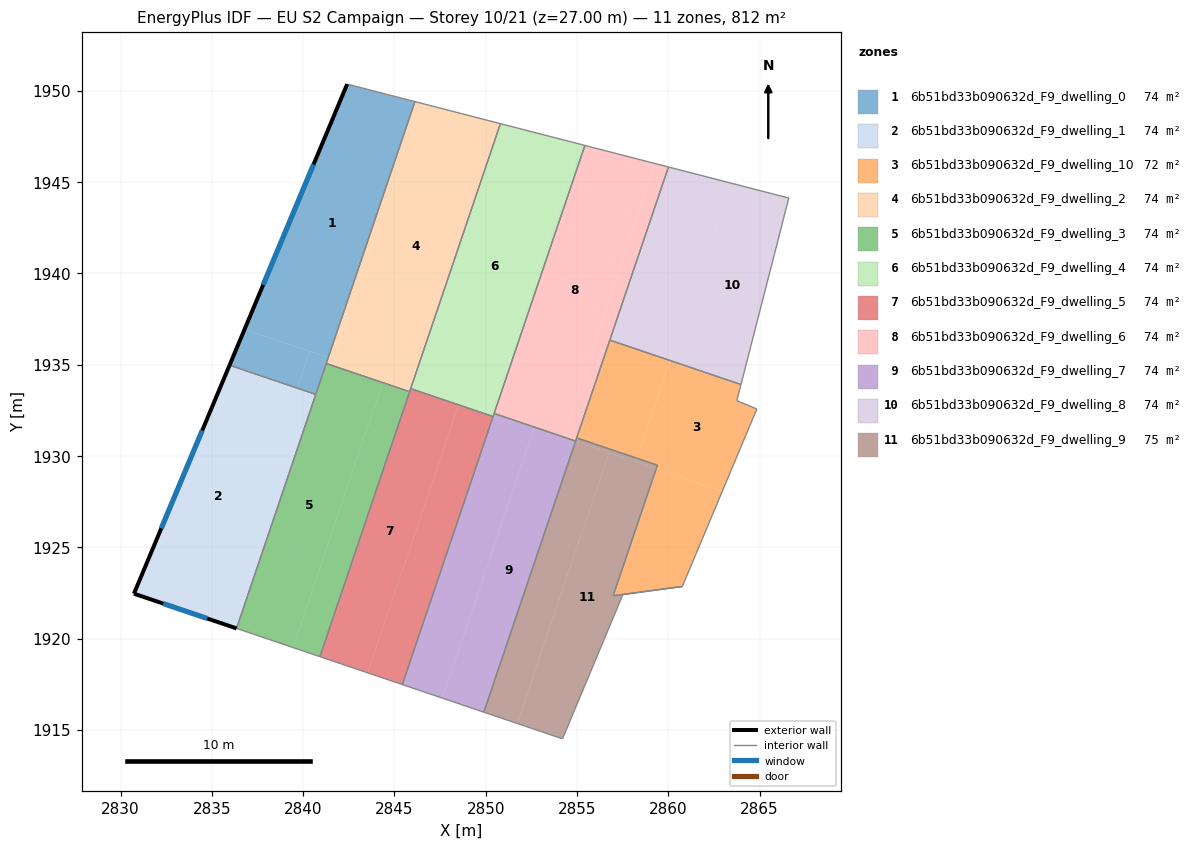
=== STOREY PLAN SPEC (per zone: floor XY polygon, exterior-wall plan segments, windows/doors) ===
zone 1: 6b51bd33b090632d_F9_dwelling_0  (73.8 m²)
  floor: (2846.12, 1949.41) (2841.37, 1935.40) (2836.79, 1936.95) (2842.41, 1950.37)
  floor: (2840.37, 1935.74) (2839.69, 1933.72) (2835.97, 1934.98) (2836.79, 1936.95)
  floor: (2841.37, 1935.39) (2840.69, 1933.38) (2839.69, 1933.72) (2840.37, 1935.74)
  exterior wall: (2842.41, 1950.37) – (2835.97, 1934.98)  [16.7 m]
    window: (2840.57, 1945.97) – (2837.81, 1939.38)  [9.2 m²]
  interior walls: 3
zone 2: 6b51bd33b090632d_F9_dwelling_1  (73.8 m²)
  floor: (2839.69, 1933.72) (2835.35, 1920.91) (2830.73, 1922.47) (2835.97, 1934.98)
  floor: (2840.69, 1933.38) (2836.35, 1920.57) (2835.35, 1920.91) (2839.69, 1933.72)
  exterior wall: (2835.97, 1934.98) – (2830.73, 1922.47)  [13.6 m]
    window: (2834.47, 1931.40) – (2832.23, 1926.04)  [7.5 m²]
  exterior wall: (2830.73, 1922.47) – (2836.35, 1920.57)  [5.9 m]
    window: (2832.34, 1921.92) – (2834.75, 1921.11)  [3.3 m²]
  interior walls: 2
zone 3: 6b51bd33b090632d_F9_dwelling_10  (72.2 m²)
  floor: (2863.98, 1933.92) (2863.75, 1933.04) (2864.85, 1932.58) (2862.96, 1928.09) (2859.33, 1929.31) (2859.40, 1929.50) (2858.29, 1929.88) (2860.10, 1935.23)
  floor: (2862.96, 1928.09) (2860.77, 1922.86) (2856.98, 1922.35) (2859.33, 1929.31)
  floor: (2860.10, 1935.23) (2858.29, 1929.88) (2854.98, 1931.00) (2856.79, 1936.35)
  interior walls: 8
zone 4: 6b51bd33b090632d_F9_dwelling_2  (73.8 m²)
  floor: (2846.40, 1949.34) (2841.65, 1935.30) (2841.37, 1935.40) (2846.12, 1949.41)
  floor: (2850.80, 1948.21) (2845.94, 1933.85) (2845.93, 1933.85) (2850.79, 1948.21)
  floor: (2850.79, 1948.21) (2845.93, 1933.85) (2845.94, 1933.85) (2845.83, 1933.53) (2841.27, 1935.07) (2841.37, 1935.40) (2841.65, 1935.30) (2846.40, 1949.34) (2846.12, 1949.41) (2850.80, 1948.21)
  interior walls: 4
zone 5: 6b51bd33b090632d_F9_dwelling_3  (73.8 m²)
  floor: (2844.35, 1934.03) (2839.44, 1919.52) (2836.35, 1920.57) (2841.27, 1935.07)
  floor: (2845.83, 1933.53) (2840.92, 1919.02) (2839.44, 1919.52) (2844.35, 1934.03)
  interior walls: 4
zone 6: 6b51bd33b090632d_F9_dwelling_4  (73.8 m²)
  floor: (2855.08, 1947.10) (2850.11, 1932.44) (2845.94, 1933.85) (2850.80, 1948.21)
  floor: (2855.43, 1947.01) (2850.46, 1932.33) (2850.45, 1932.32) (2850.11, 1932.44) (2855.08, 1947.10)
  floor: (2850.45, 1932.32) (2850.40, 1932.17) (2848.51, 1932.81) (2848.56, 1932.96)
  floor: (2848.56, 1932.96) (2848.51, 1932.81) (2845.89, 1933.70) (2845.94, 1933.85)
  interior walls: 4
zone 7: 6b51bd33b090632d_F9_dwelling_5  (73.8 m²)
  floor: (2848.51, 1932.81) (2843.54, 1918.13) (2840.92, 1919.02) (2845.89, 1933.70)
  floor: (2850.40, 1932.17) (2845.43, 1917.49) (2843.54, 1918.13) (2848.51, 1932.81)
  interior walls: 4
zone 8: 6b51bd33b090632d_F9_dwelling_6  (73.8 m²)
  floor: (2859.28, 1946.02) (2854.21, 1931.06) (2850.46, 1932.33) (2855.43, 1947.01)
  floor: (2860.00, 1945.83) (2854.92, 1930.82) (2854.21, 1931.06) (2859.28, 1946.02)
  interior walls: 4
zone 9: 6b51bd33b090632d_F9_dwelling_7  (73.9 m²)
  floor: (2852.65, 1931.58) (2847.63, 1916.75) (2845.43, 1917.49) (2850.45, 1932.32)
  floor: (2854.92, 1930.81) (2849.89, 1915.98) (2847.63, 1916.75) (2852.65, 1931.58)
  floor: (2854.21, 1931.06) (2854.21, 1931.05) (2850.45, 1932.32) (2850.46, 1932.33)
  floor: (2854.92, 1930.82) (2854.92, 1930.81) (2854.21, 1931.05) (2854.21, 1931.06)
  interior walls: 4
zone 10: 6b51bd33b090632d_F9_dwelling_8  (73.8 m²)
  floor: (2863.40, 1944.96) (2860.10, 1935.23) (2856.79, 1936.35) (2860.00, 1945.83)
  floor: (2866.60, 1944.13) (2863.98, 1933.92) (2860.10, 1935.23) (2863.40, 1944.96)
  interior walls: 4
zone 11: 6b51bd33b090632d_F9_dwelling_9  (75.5 m²)
  floor: (2856.75, 1930.19) (2851.73, 1915.36) (2849.89, 1915.98) (2854.92, 1930.81)
  floor: (2859.33, 1929.31) (2856.98, 1922.35) (2860.77, 1922.86) (2857.51, 1922.42) (2854.20, 1914.52) (2851.73, 1915.36) (2856.75, 1930.19)
  floor: (2859.40, 1929.50) (2859.33, 1929.31) (2858.23, 1929.69) (2858.29, 1929.88)
  floor: (2858.29, 1929.88) (2858.23, 1929.69) (2854.92, 1930.81) (2854.98, 1931.00)
  interior walls: 7

=== DERIVED (storey summary) ===
Building: EU S2 Campaign
Storey: 10 of 21  (floor level z = 27.00 m)
Storey gross floor area: 812.2 m²
Zones on this storey: 11
  - 6b51bd33b090632d_F9_dwelling_0: floor 73.8 m²; exterior wall 16.7 m (50.1 m²); 1 window(s) 9.2 m²; WWR 18.4%
  - 6b51bd33b090632d_F9_dwelling_1: floor 73.8 m²; exterior wall 19.5 m (58.5 m²); 2 window(s) 10.7 m²; WWR 18.4%
  - 6b51bd33b090632d_F9_dwelling_10: floor 72.2 m²
  - 6b51bd33b090632d_F9_dwelling_2: floor 73.8 m²
  - 6b51bd33b090632d_F9_dwelling_3: floor 73.8 m²
  - 6b51bd33b090632d_F9_dwelling_4: floor 73.8 m²
  - 6b51bd33b090632d_F9_dwelling_5: floor 73.8 m²
  - 6b51bd33b090632d_F9_dwelling_6: floor 73.8 m²
  - 6b51bd33b090632d_F9_dwelling_7: floor 73.9 m²
  - 6b51bd33b090632d_F9_dwelling_8: floor 73.8 m²
  - 6b51bd33b090632d_F9_dwelling_9: floor 75.5 m²
Zone adjacency (shared interzone walls):
  - 6b51bd33b090632d_F9_dwelling_0 ↔ 6b51bd33b090632d_F9_dwelling_1
  - 6b51bd33b090632d_F9_dwelling_10 ↔ 6b51bd33b090632d_F9_dwelling_8
  - 6b51bd33b090632d_F9_dwelling_10 ↔ 6b51bd33b090632d_F9_dwelling_9
  - 6b51bd33b090632d_F9_dwelling_2 ↔ 6b51bd33b090632d_F9_dwelling_3
  - 6b51bd33b090632d_F9_dwelling_4 ↔ 6b51bd33b090632d_F9_dwelling_5
  - 6b51bd33b090632d_F9_dwelling_6 ↔ 6b51bd33b090632d_F9_dwelling_7